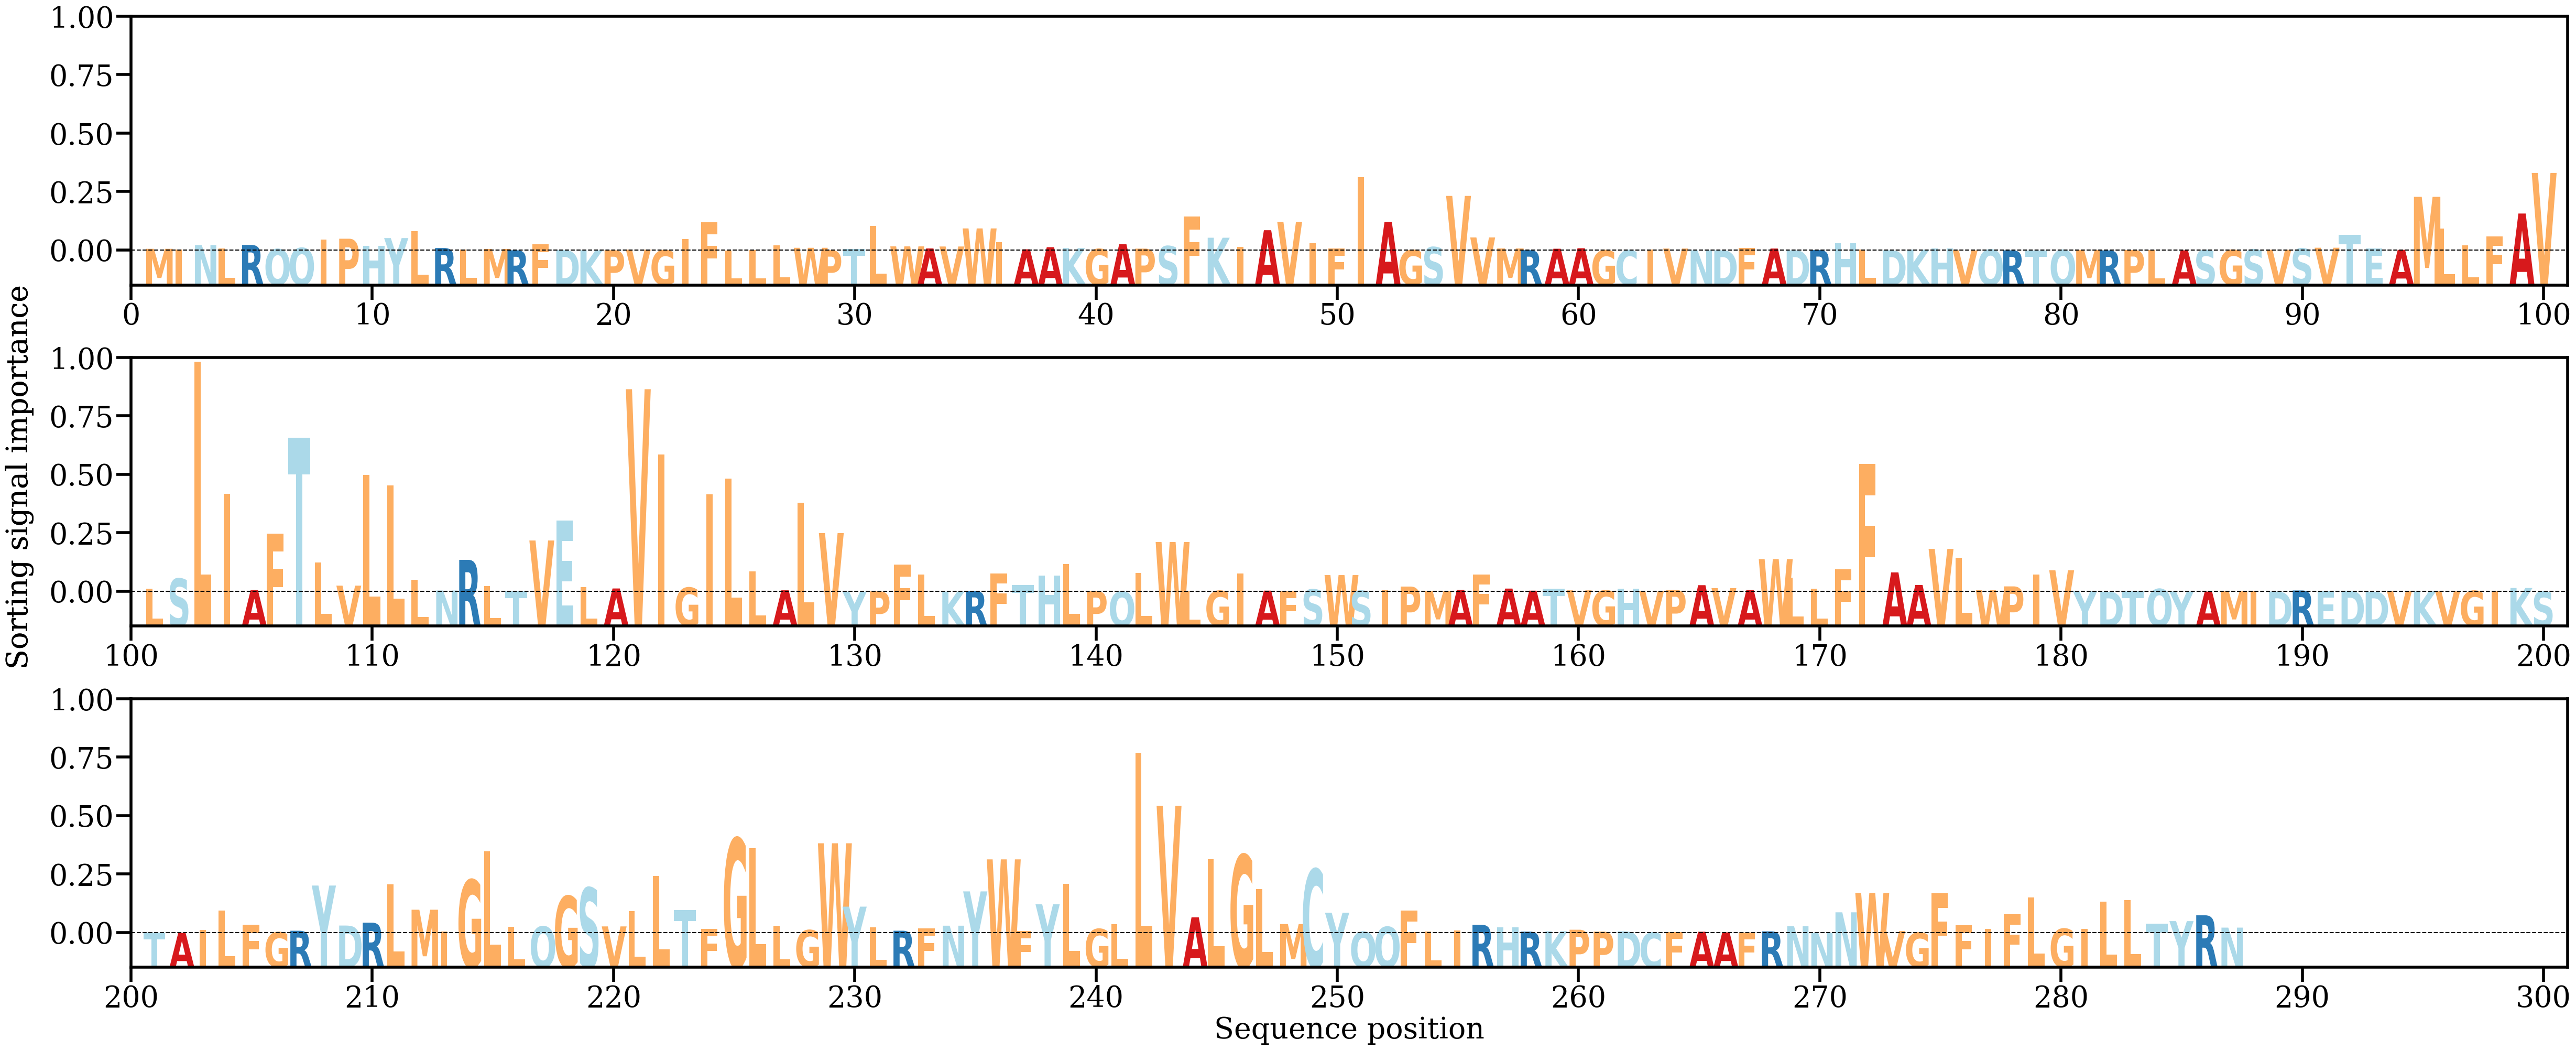

The table this chart was drawn from, first rows:
AA, Alpha
M, [0.00031019]
I, [0.00021825]
N, [0.00104145]
L, [0.00035571]
R, [0.00107163]
Q, [0.00025378]
Q, [0.00048261]
I, [0.00210801]
P, [0.00228123]
H, [0.0008993]
Y, [0.00240389]
L, [0.00373208]
R, [0.00047033]
L, [0.00016082]
M, [0.00029151]
R, [2.4190758e-05]
F, [0.00115913]
D, [5.3982523e-05]
K, [1.4915769e-05]
P, [3.905527e-05]
V, [0.00015027]
G, [3.1645435e-05]
I, [0.00222685]
F, [0.0055325]
L, [1.3339595e-05]
L, [2.6032834e-05]
L, [0.00094594]
W, [0.00051253]
P, [5.5820266e-05]
T, [0.00027787]
L, [0.00472281]
W, [0.00078839]
A, [0.00039007]
V, [0.00076759]
W, [0.00428994]
I, [0.0016019]
A, [0.00021932]
A, [0.00063346]
K, [0.00044712]
G, [0.00027252]
A, [0.00119793]
P, [0.00035033]
S, [0.00083971]
F, [0.00666255]
K, [0.00247374]
I, [0.000726]
A, [0.00393849]
V, [0.0055828]
I, [0.00136178]
F, [0.0003869]
I, [0.01428435]
A, [0.00556713]
G, [6.682432e-05]
S, [0.00064717]
V, [0.01062545]
V, [0.00252904]
M, [0.000384]
R, [5.01693e-05]
A, [0.00032929]
A, [0.0004274]
... 227 more rows
